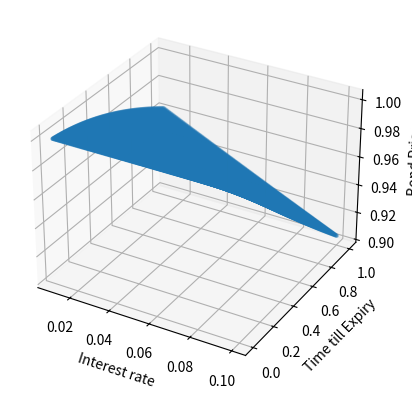

The matplotlib source for this figure:
"""
We use the analytical solution to the CIR model to generate datapoints to train a PINN to price a zero-coupon bond
parameters that are to be used for the equation of thej short-term rate
b = 0.8
a = 0.1
sigma=0.005
j = 100
dr = b(a-r)dt + sigma*(sqrt(r))dB
r = 0.01 to 0.1 yearly interest rate
time from 0 to 1
"""

# C(s) function s = T-t 
import math
import numpy as np
import pandas as pd
import matplotlib.pyplot as plt

def C(a, b, sigma, s, b_sq, sig_sq, coeff, eta, eta_sq, const_a):
    c_val = (b / sig_sq) + math.sqrt((2 / sig_sq) + (b_sq / (sig_sq**2)))*((1 + eta*math.exp(coeff*s))/(1 - eta*math.exp(coeff*s)))
    return c_val

def A(a, b, sigma, s, b_sq, sig_sq, coeff, eta, eta_sq, const_a):
    exp_term = math.exp(coeff*s)
    a_val = (a*b_sq*s) / sig_sq + ((a*b) / sig_sq)*math.log(abs((eta_sq*exp_term)/((1 - eta*exp_term)**2))) + const_a
    return a_val


def generate_data(a, b, sigma):
    b_sq = b**2
    sig_sq = sigma**2
    coeff = math.sqrt(2*sig_sq + b_sq)
    eta = (b + coeff) / (b - coeff)
    eta_sq = eta**2
    const_a = -((2*a*b) / sig_sq)*math.log(abs(eta / (1 - eta)))
    #some pre-processing for creating the data mesh

    r_range = np.linspace(0.01, 0.1, 100)  # 5 points between 0 and 1
    t_range = np.linspace(0, 1, 100)  # 4 points between 0 and 2

    # Create the mesh grid
    R, T = np.meshgrid(r_range, t_range)
    
    z_range = []
    
    N, M = R.shape
    for i in range(N):
        for j in range(M):
            r = R[i][j]
            t = T[i][j]
            a_val = A(a, b, sigma, t, b_sq, sig_sq, coeff, eta, eta_sq, const_a)
            c_val = C(a, b, sigma, t, b_sq, sig_sq, coeff, eta, eta_sq, const_a)
            z_range.append(math.exp(a_val + r*c_val))
    
    R = R.flatten()
    T = T.flatten()
    
    fig = plt.figure()
    
    ax = fig.add_subplot(projection = '3d')

    
    ax.scatter(R, T, z_range, marker='.')
    
    ax.set_xlabel('Interest rate')
    ax.set_ylabel('Time till Expiry')
    ax.set_zlabel('Bond Price')

    plt.show()
    
    return R, T, z_range

    
    
    
b = 0.8
a = 0.1
sigma=0.005
    
r, t, z = generate_data(a, b, sigma)


data_array = np.stack((r, t, z), axis = 1)
columns = ['rate', 'time', 'price']

df = pd.DataFrame(data_array, columns=columns)

df.to_csv('cir_data.csv', index=False)
print(df)


